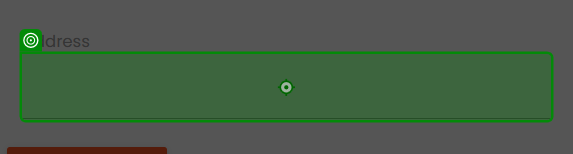
Workflow: InputForms_SubmitForm

Step 1: type [in_Address] into the text box in window 'Rpa Challenge' (chrome.exe)
